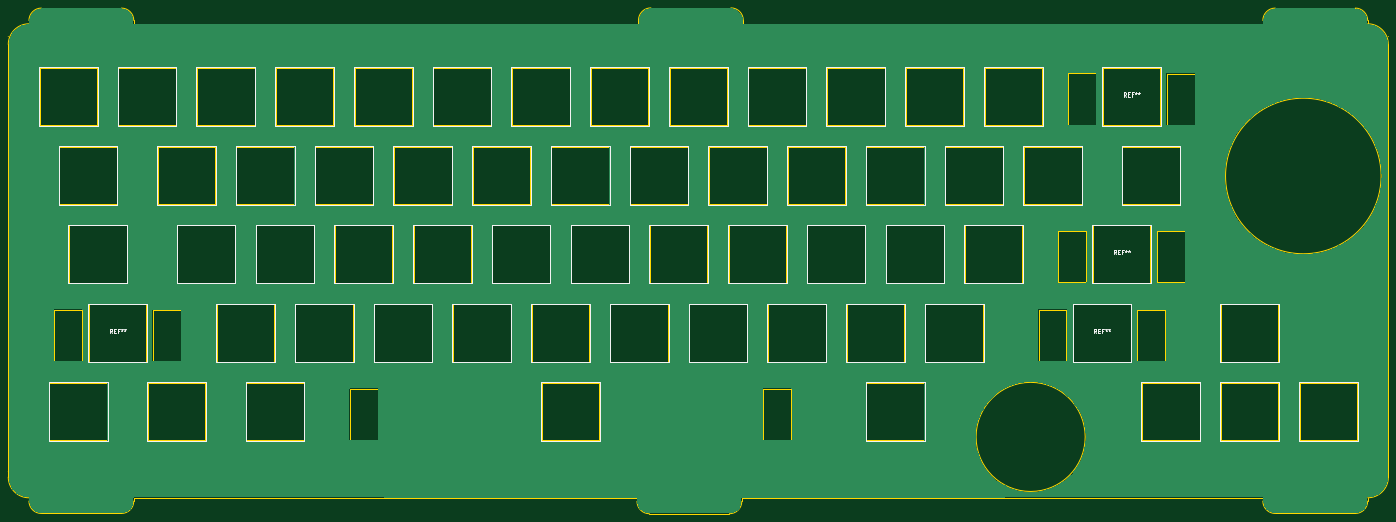
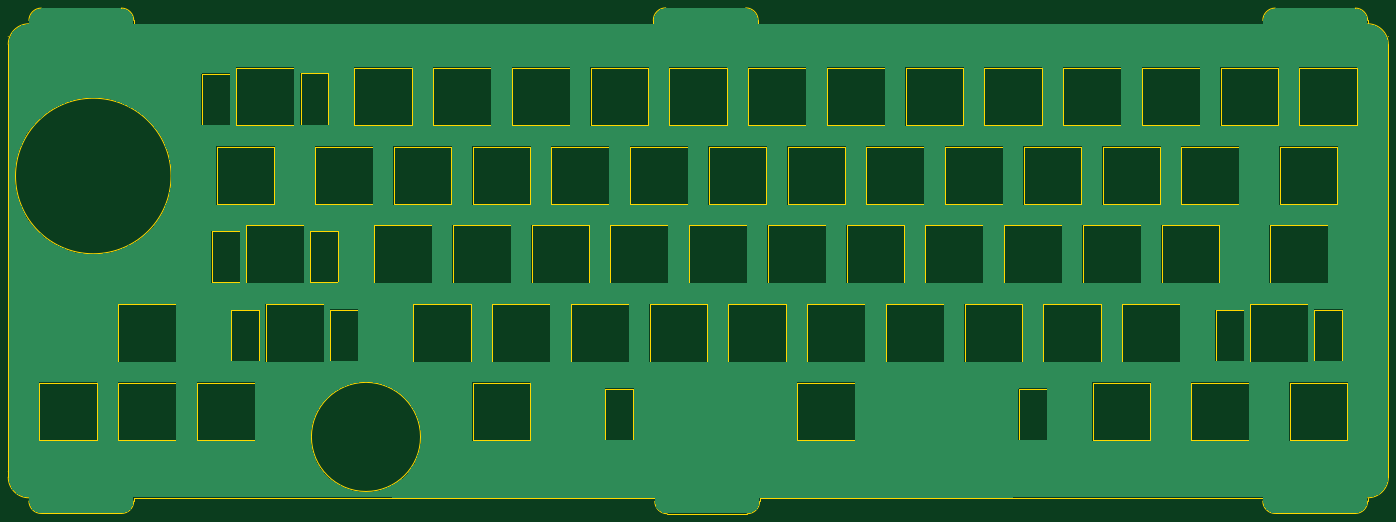
Circuit board: 11 layer files. Board 333.9 x 122.4 mm.
- bottom_copper: top plate-B_Cu.gbr (115308 bytes)
- bottom_mask: top plate-B_Mask.gbr (493 bytes)
- paste: top plate-B_Paste.gbr (488 bytes)
- bottom_silk: top plate-B_Silkscreen.gbr (489 bytes)
- outline: top plate-Edge_Cuts.gbr (18459 bytes)
- top_copper: top plate-F_Cu.gbr (115308 bytes)
- top_mask: top plate-F_Mask.gbr (493 bytes)
- paste: top plate-F_Paste.gbr (488 bytes)
- top_silk: top plate-F_Silkscreen.gbr (19257 bytes)
- drill: top plate-NPTH.drl (268 bytes)
- drill: top plate-PTH.drl (264 bytes)

=== bottom_copper: top plate-B_Cu.gbr (115308 bytes, source omitted) ===
=== bottom_mask: top plate-B_Mask.gbr ===
G04 #@! TF.GenerationSoftware,KiCad,Pcbnew,7.0.6*
G04 #@! TF.CreationDate,2023-09-01T00:32:24-07:00*
G04 #@! TF.ProjectId,top plate,746f7020-706c-4617-9465-2e6b69636164,rev?*
G04 #@! TF.SameCoordinates,Original*
G04 #@! TF.FileFunction,Soldermask,Bot*
G04 #@! TF.FilePolarity,Negative*
%FSLAX46Y46*%
G04 Gerber Fmt 4.6, Leading zero omitted, Abs format (unit mm)*
G04 Created by KiCad (PCBNEW 7.0.6) date 2023-09-01 00:32:24*
%MOMM*%
%LPD*%
G01*
G04 APERTURE LIST*
G04 APERTURE END LIST*
M02*

=== paste: top plate-B_Paste.gbr ===
G04 #@! TF.GenerationSoftware,KiCad,Pcbnew,7.0.6*
G04 #@! TF.CreationDate,2023-09-01T00:32:24-07:00*
G04 #@! TF.ProjectId,top plate,746f7020-706c-4617-9465-2e6b69636164,rev?*
G04 #@! TF.SameCoordinates,Original*
G04 #@! TF.FileFunction,Paste,Bot*
G04 #@! TF.FilePolarity,Positive*
%FSLAX46Y46*%
G04 Gerber Fmt 4.6, Leading zero omitted, Abs format (unit mm)*
G04 Created by KiCad (PCBNEW 7.0.6) date 2023-09-01 00:32:24*
%MOMM*%
%LPD*%
G01*
G04 APERTURE LIST*
G04 APERTURE END LIST*
M02*

=== bottom_silk: top plate-B_Silkscreen.gbr ===
G04 #@! TF.GenerationSoftware,KiCad,Pcbnew,7.0.6*
G04 #@! TF.CreationDate,2023-09-01T00:32:24-07:00*
G04 #@! TF.ProjectId,top plate,746f7020-706c-4617-9465-2e6b69636164,rev?*
G04 #@! TF.SameCoordinates,Original*
G04 #@! TF.FileFunction,Legend,Bot*
G04 #@! TF.FilePolarity,Positive*
%FSLAX46Y46*%
G04 Gerber Fmt 4.6, Leading zero omitted, Abs format (unit mm)*
G04 Created by KiCad (PCBNEW 7.0.6) date 2023-09-01 00:32:24*
%MOMM*%
%LPD*%
G01*
G04 APERTURE LIST*
G04 APERTURE END LIST*
M02*

=== outline: top plate-Edge_Cuts.gbr (18459 bytes, source omitted) ===
=== top_copper: top plate-F_Cu.gbr (115308 bytes, source omitted) ===
=== top_mask: top plate-F_Mask.gbr ===
G04 #@! TF.GenerationSoftware,KiCad,Pcbnew,7.0.6*
G04 #@! TF.CreationDate,2023-09-01T00:32:24-07:00*
G04 #@! TF.ProjectId,top plate,746f7020-706c-4617-9465-2e6b69636164,rev?*
G04 #@! TF.SameCoordinates,Original*
G04 #@! TF.FileFunction,Soldermask,Top*
G04 #@! TF.FilePolarity,Negative*
%FSLAX46Y46*%
G04 Gerber Fmt 4.6, Leading zero omitted, Abs format (unit mm)*
G04 Created by KiCad (PCBNEW 7.0.6) date 2023-09-01 00:32:24*
%MOMM*%
%LPD*%
G01*
G04 APERTURE LIST*
G04 APERTURE END LIST*
M02*

=== paste: top plate-F_Paste.gbr ===
G04 #@! TF.GenerationSoftware,KiCad,Pcbnew,7.0.6*
G04 #@! TF.CreationDate,2023-09-01T00:32:24-07:00*
G04 #@! TF.ProjectId,top plate,746f7020-706c-4617-9465-2e6b69636164,rev?*
G04 #@! TF.SameCoordinates,Original*
G04 #@! TF.FileFunction,Paste,Top*
G04 #@! TF.FilePolarity,Positive*
%FSLAX46Y46*%
G04 Gerber Fmt 4.6, Leading zero omitted, Abs format (unit mm)*
G04 Created by KiCad (PCBNEW 7.0.6) date 2023-09-01 00:32:24*
%MOMM*%
%LPD*%
G01*
G04 APERTURE LIST*
G04 APERTURE END LIST*
M02*

=== top_silk: top plate-F_Silkscreen.gbr (19257 bytes, source omitted) ===
=== drill: top plate-NPTH.drl ===
M48
; DRILL file {KiCad 7.0.6} date Fri Sep  1 00:32:22 2023
; FORMAT={-:-/ absolute / inch / decimal}
; #@! TF.CreationDate,2023-09-01T00:32:22-07:00
; #@! TF.GenerationSoftware,Kicad,Pcbnew,7.0.6
; #@! TF.FileFunction,NonPlated,1,2,NPTH
FMAT,2
INCH
%
G90
G05
T0
M30

=== drill: top plate-PTH.drl ===
M48
; DRILL file {KiCad 7.0.6} date Fri Sep  1 00:32:22 2023
; FORMAT={-:-/ absolute / inch / decimal}
; #@! TF.CreationDate,2023-09-01T00:32:22-07:00
; #@! TF.GenerationSoftware,Kicad,Pcbnew,7.0.6
; #@! TF.FileFunction,Plated,1,2,PTH
FMAT,2
INCH
%
G90
G05
T0
M30

